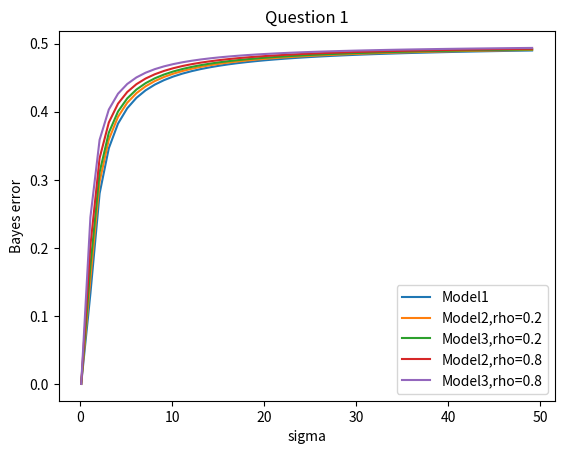

Reproduce this figure in Python.
from math import *
import matplotlib.pyplot as plt

def phi(x):
    return (1.0 + erf(x/sqrt(2.0))) / 2.0

def func1(d,sigma):
    val = -1.0 * (sqrt(d)/(2.0 * sigma))
    return phi(val)

def func2(d,sigma,rho):
    val = -1.0 * (sqrt(d)/((2.0*sigma)*(sqrt(1.0+rho))))
    return phi(val)

def func2(d,sigma,rho):
    val = -1.0 * (sqrt(d)/((2.0*sigma)*(sqrt(1.0+rho))))
    return phi(val)

def func3(d,sigma,rho):
    val = -1.0 * (sqrt(d)/((2.0*sigma)*(sqrt(1.0+2.0*rho))))
    return phi(val)

def func3(d,sigma,rho):
    val = -1.0 * (sqrt(d)/((2.0*sigma)*(sqrt(1.0+2.0*rho))))
    return phi(val)

x=[]
for i in range(50):
    x.append(i+0.1)

y1=[]
y2=[]
y3=[]
y4=[]
y5=[]
for i in x:
    y1.append(func1(6.0,float(i)))
    y2.append(func2(6.0,float(i),0.2))
    y3.append(func3(6.0,float(i),0.2))
    y4.append(func2(6.0,float(i),0.8))
    y5.append(func3(6.0,float(i),0.8))

	
plt.plot(x, y1, label = "Model1")
plt.plot(x, y2, label = "Model2,rho=0.2")
plt.plot(x, y3, label = "Model3,rho=0.2")
plt.plot(x, y4, label = "Model2,rho=0.8")
plt.plot(x, y5, label = "Model3,rho=0.8")
plt.xlabel('sigma')
plt.ylabel('Bayes error')
plt.title('Question 1')
plt.legend()
plt.show()
